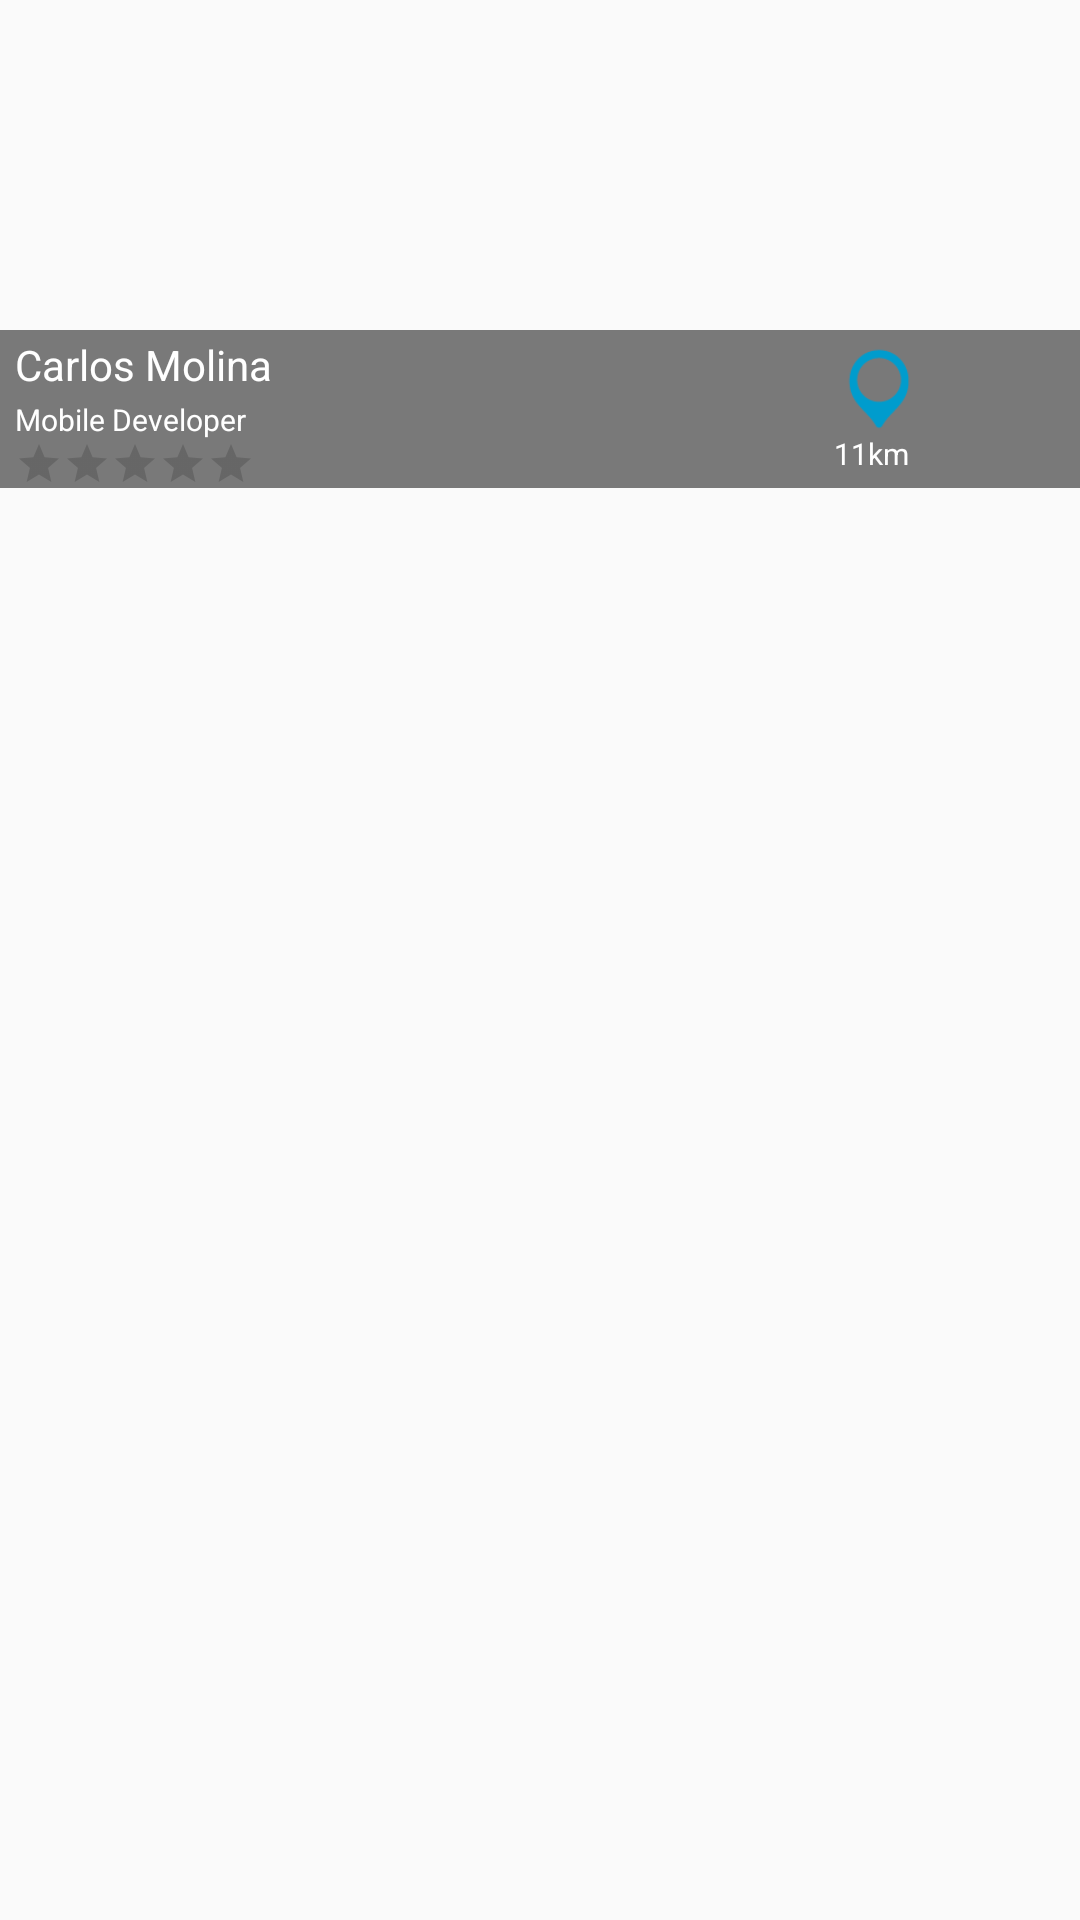

Layout XML and referenced resources for this Android screen:
<!-- AndroidManifest.xml: application theme AppTheme -->
<!-- res/layout/grid_item.xml -->
<?xml version="1.0" encoding="utf-8"?>
<FrameLayout xmlns:android="http://schemas.android.com/apk/res/android"
    android:layout_width="match_parent"
    android:layout_height="200dp">

    <LinearLayout
        android:id="@+id/layFondo"
        android:layout_width="match_parent"
        android:layout_height="wrap_content"

        android:orientation="horizontal">

        <LinearLayout
            android:layout_width="match_parent"
            android:layout_height="wrap_content"
            android:layout_marginTop="110dp"
            android:background="#83000000"
            android:orientation="horizontal"
            android:weightSum="10">

            <LinearLayout
                android:layout_width="wrap_content"
                android:layout_height="wrap_content"
                android:layout_weight="8"
                android:orientation="vertical">

                <TextView
                    android:id="@+id/nombreLay"
                    android:layout_width="wrap_content"
                    android:layout_height="wrap_content"
                    android:ellipsize="end"
                    android:maxLines="1"
                    android:paddingLeft="5dp"
                    android:paddingTop="2dp"
                    android:text="@string/Nombre"
                    android:textColor="@color/Blanco"
                    android:textSize="14sp" />

                <TextView
                    android:id="@+id/descripcioLay"
                    android:layout_width="wrap_content"
                    android:layout_height="wrap_content"
                    android:ellipsize="end"
                    android:maxLines="1"
                    android:paddingLeft="5dp"
                    android:paddingTop="2dp"
                    android:text="@string/Desc"
                    android:textColor="@color/Blanco"
                    android:textSize="10sp"/>

                <RatingBar
                    android:id="@+id/ratingBar"
                    android:layout_width="wrap_content"
                    android:layout_height="wrap_content"
                    android:isIndicator="true"
                    style="?android:attr/ratingBarStyleSmall"
                    android:max="5"
                    android:layout_marginLeft="5dp"
                    android:layout_gravity="left"
                    android:stepSize="1" />

            </LinearLayout>

            <LinearLayout
                android:layout_width="wrap_content"
                android:layout_height="wrap_content"
                android:layout_gravity="center"
                android:layout_weight="2"
                android:orientation="vertical"
                android:paddingRight="5dp">

                <ImageView
                    android:id="@+id/pin"
                    android:layout_width="30dp"
                    android:layout_height="30dp"
                    android:src="@drawable/pin"
                    android:scaleType="fitCenter"/>

                <TextView
                    android:id="@+id/distanciaTV"
                    android:layout_width="wrap_content"
                    android:layout_height="wrap_content"
                    android:ellipsize="end"
                    android:maxLines="1"
                    android:text="@string/Distancia"
                    android:textColor="@color/Blanco"
                    android:textSize="10sp" />
            </LinearLayout>
        </LinearLayout>
    </LinearLayout>

</FrameLayout>
<!-- resources referenced by this layout -->
<resources>
  <color name="Blanco">#ffffff</color>
  <!-- drawable pin: png bitmap (drawable, 1164 bytes) -->
  <string name="Desc">Mobile Developer</string>
  <string name="Distancia">11km</string>
  <string name="Nombre">Carlos Molina</string>
  <style name="AppTheme" parent="Theme.AppCompat.Light.DarkActionBar">
          
          <item name="colorPrimary">@color/colorPrimary</item>
          <item name="colorPrimaryDark">@color/colorPrimaryDark</item>
          <item name="colorAccent">@color/colorAccent</item>
          <item name="android:actionButtonStyle">@style/myActionButtonStyle</item>
          <item name="actionButtonStyle">@style/myActionButtonStyle</item>
      </style>
  <color name="colorPrimary">#00192b</color>
  <color name="colorPrimaryDark">#01121c</color>
  <color name="colorAccent">#36A9E0</color>
  <style name="myActionButtonStyle" parent="Widget.AppCompat.ActionButton">
          <item name="android:minWidth">20dp</item>
          <item name="android:maxWidth">50dp</item>
  
          <item name="android:paddingLeft">35dp</item>
          <item name="android:paddingRight">35dp</item>
      </style>
</resources>
